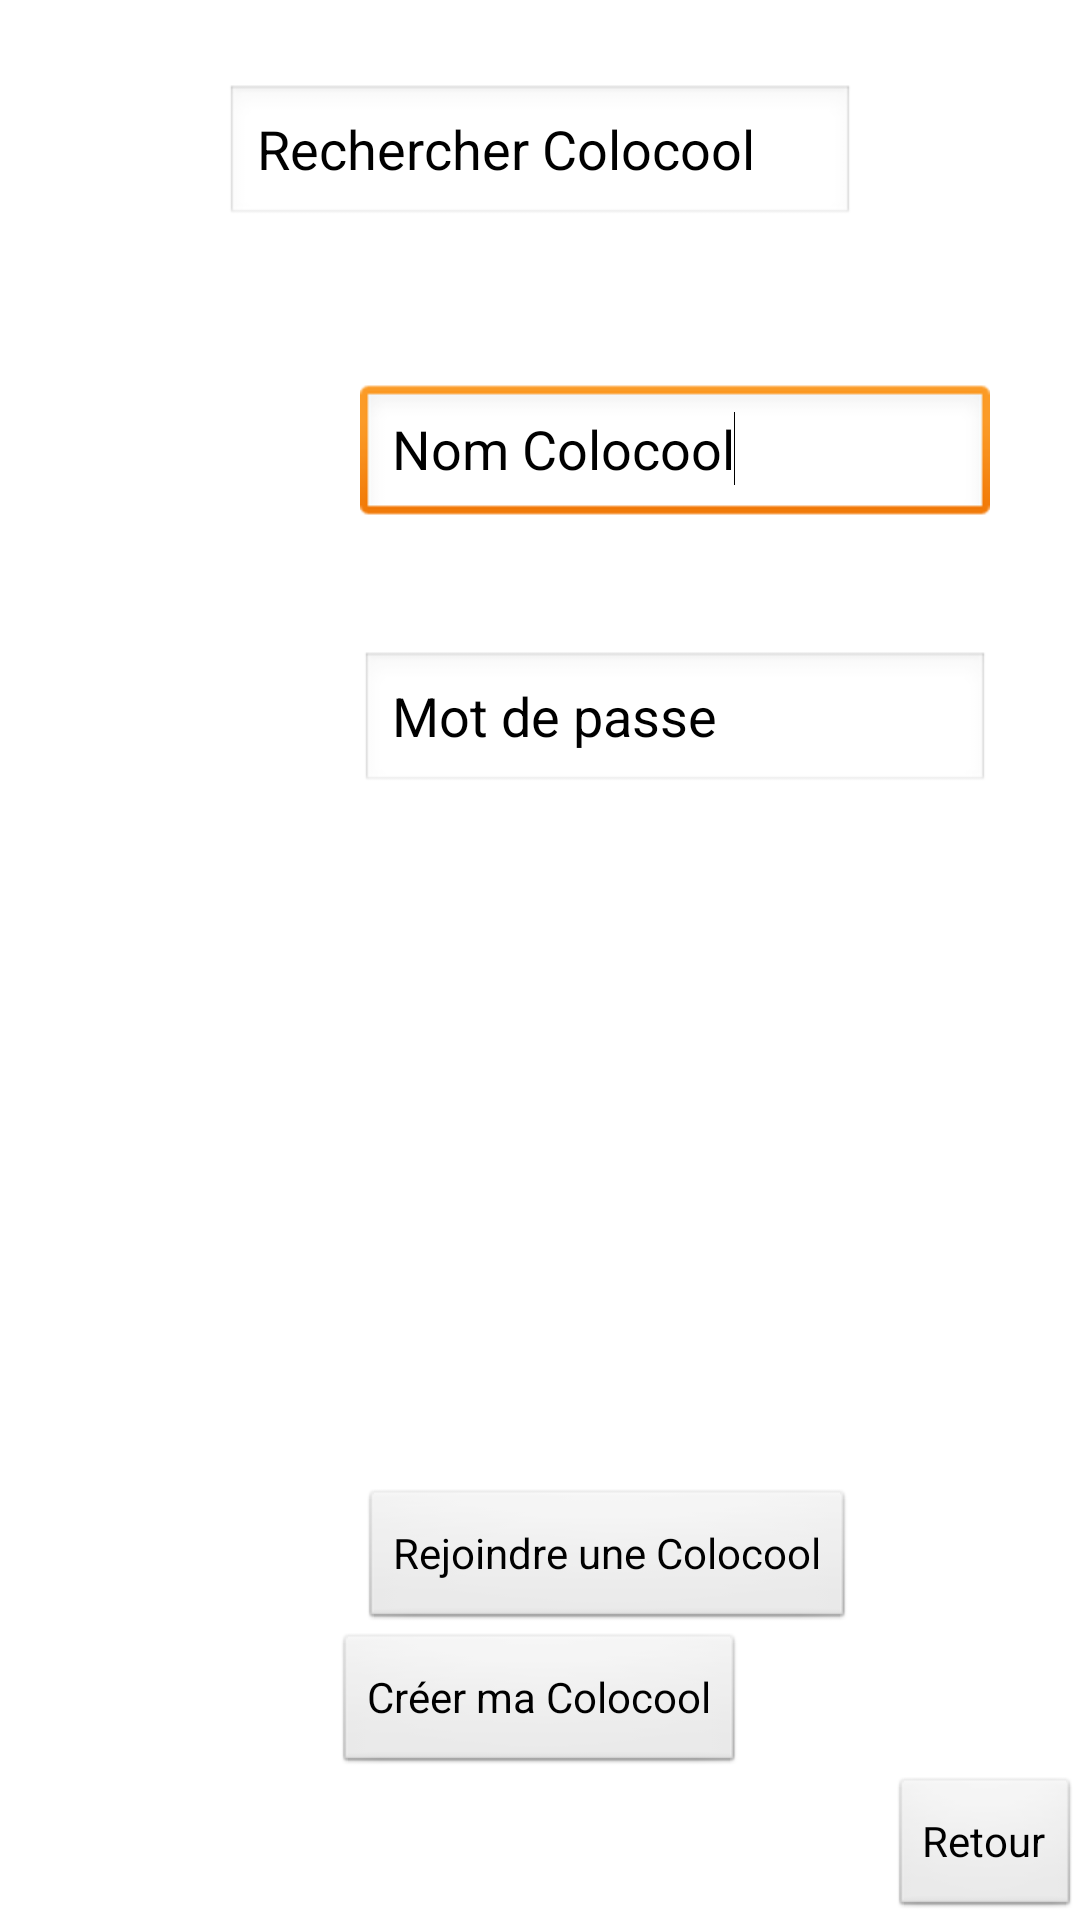

Write the Android layout XML for this screen, with the resource values it uses.
<!-- AndroidManifest.xml: application theme AppTheme -->
<!-- res/layout/rejoindre.xml -->
<?xml version="1.0" encoding="utf-8"?>

<RelativeLayout xmlns:android="http://schemas.android.com/apk/res/android"
    android:id="@+id/RelativeLayout1"
    android:layout_width="match_parent"
    android:layout_height="match_parent"
    android:orientation="vertical" 
    style="@style/AppTheme">

    <EditText
        android:id="@+id/editText1"
        android:layout_width="wrap_content"
        android:layout_height="wrap_content"
        android:layout_alignParentTop="true"
        android:layout_centerHorizontal="true"
        android:layout_marginTop="28dp"
        android:ems="10"
        android:singleLine="true"
        android:text="Rechercher Colocool" />

    <EditText
        android:id="@+id/editText3"
        android:layout_width="wrap_content"
        android:layout_height="wrap_content"
        android:layout_alignLeft="@+id/button1"
        android:layout_below="@+id/editText1"
        android:layout_marginTop="52dp"
        android:ems="10"
        android:text="Nom Colocool" >

        <requestFocus />
    </EditText>

    <EditText
        android:id="@+id/editText2"
        android:layout_width="wrap_content"
        android:layout_height="wrap_content"
        android:layout_alignLeft="@+id/editText3"
        android:layout_below="@+id/editText3"
        android:layout_marginTop="41dp"
        android:ems="10"
        android:text="Mot de passe" />

    <Button
        android:id="@+id/button3"
        android:layout_width="wrap_content"
        android:layout_height="wrap_content"
        android:layout_alignParentBottom="true"
        android:layout_alignParentRight="true"
        android:text="Retour" />

    <Button
        android:id="@+id/button1"
        android:layout_width="wrap_content"
        android:layout_height="wrap_content"
        android:layout_above="@+id/button2"
        android:layout_alignRight="@+id/editText1"
        android:text="Rejoindre une Colocool" />

    <Button
        android:id="@+id/button2"
        android:layout_width="wrap_content"
        android:layout_height="wrap_content"
        android:layout_above="@+id/button3"
        android:layout_centerHorizontal="true"
        android:text="Créer ma Colocool" />

</RelativeLayout>
<!-- resources referenced by this layout -->
<resources>
  <style name="AppTheme" parent="AppBaseTheme">
          
      </style>
  <style name="AppBaseTheme" parent="android:Theme.Light">
          
      </style>
</resources>
